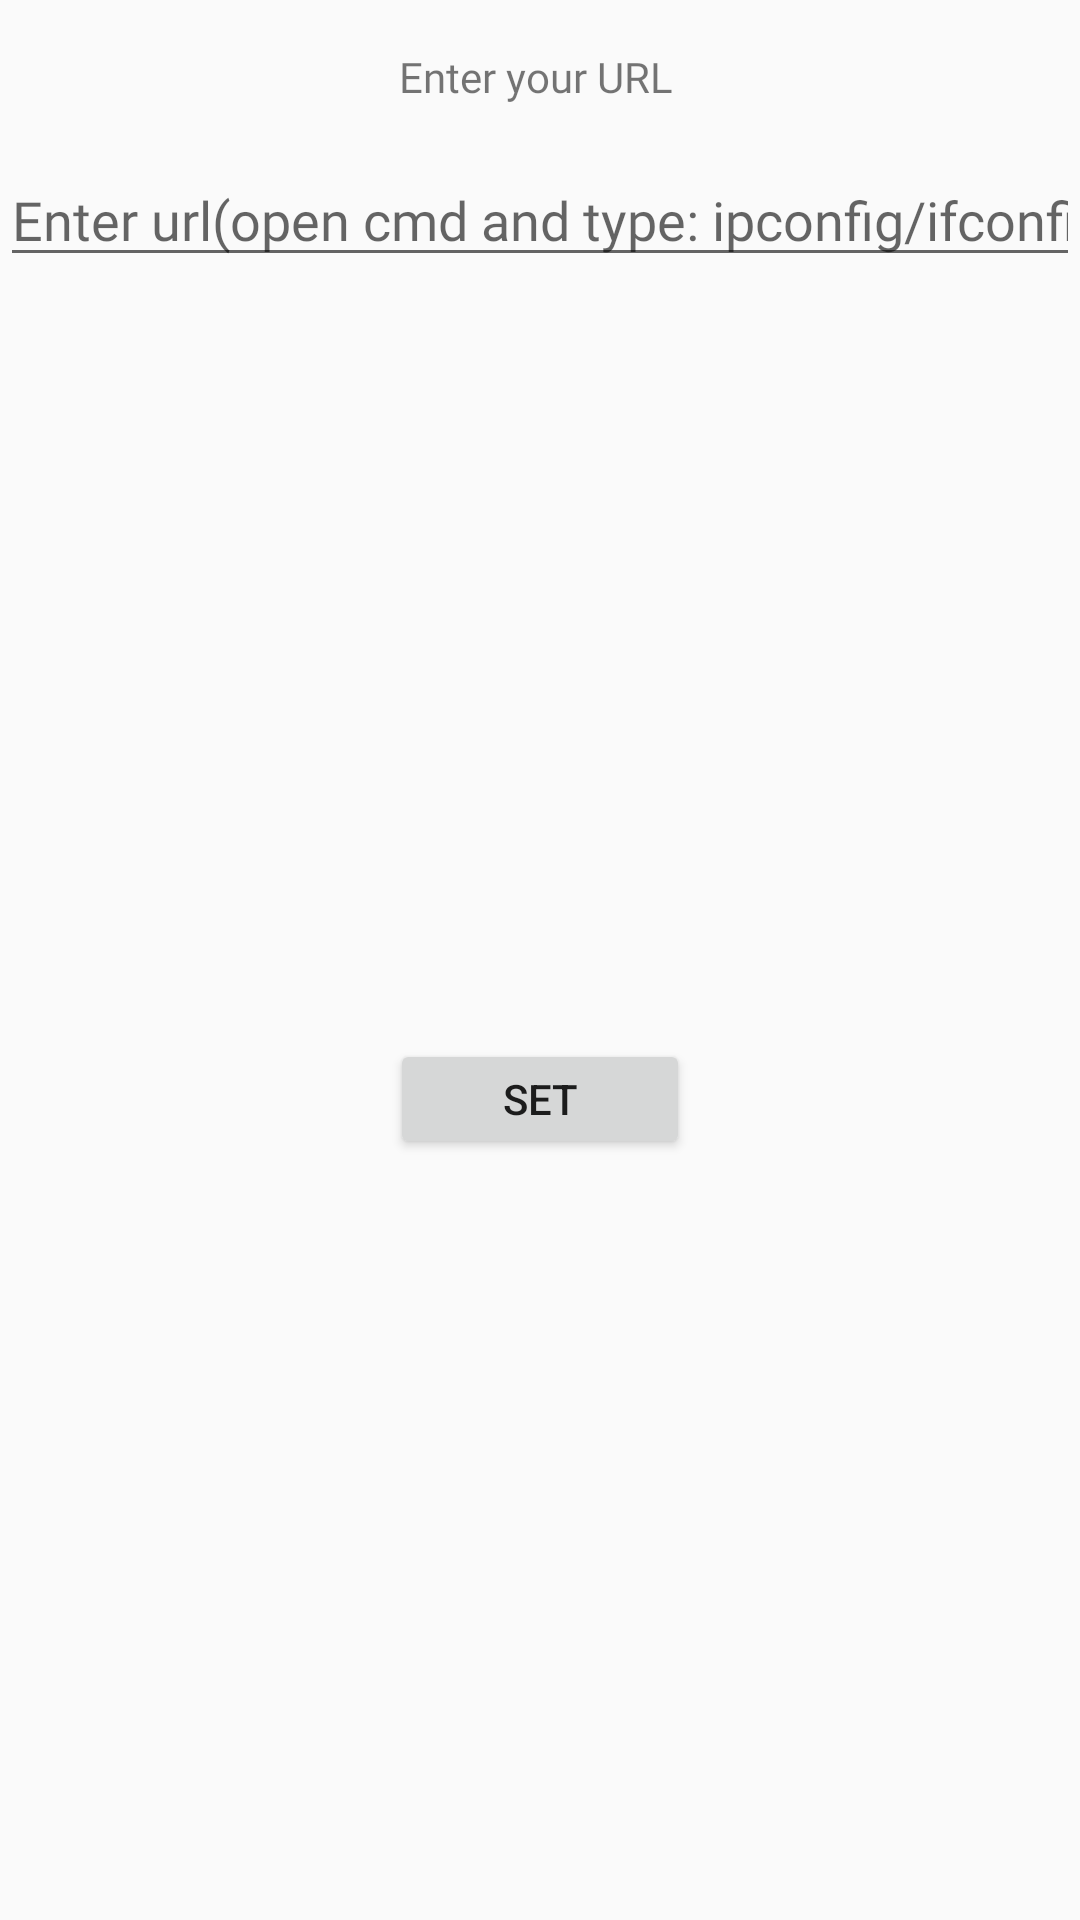

Here is an Android app screen rendered from its layout file. Give the layout XML and the strings, colors and styles it references.
<!-- AndroidManifest.xml: application theme AppTheme -->
<!-- res/layout/url_view.xml -->
<?xml version="1.0" encoding="utf-8"?>
<android.support.constraint.ConstraintLayout xmlns:android="http://schemas.android.com/apk/res/android"
    xmlns:app="http://schemas.android.com/apk/res-auto"
    xmlns:tools="http://schemas.android.com/tools"
    android:layout_width="match_parent"
    android:layout_height="wrap_content">

    <EditText
        android:id="@+id/url_input"
        android:layout_width="match_parent"
        android:layout_height="wrap_content"
        android:layout_marginTop="16dp"
        android:ems="10"
        android:fontFamily="@font/arsenal"
        android:hint="Enter url(open cmd and type: ipconfig/ifconfig)"
        android:inputType="textPersonName"
        app:layout_constraintEnd_toEndOf="parent"
        app:layout_constraintHorizontal_bias="0.0"
        app:layout_constraintStart_toStartOf="parent"
        app:layout_constraintTop_toBottomOf="@+id/head" />

    <TextView
        android:id="@+id/head"
        android:layout_width="wrap_content"
        android:layout_height="wrap_content"
        android:layout_marginTop="16dp"
        android:fontFamily="@font/biryani_semibold"
        android:text="Enter your URL "
        app:layout_constraintEnd_toEndOf="parent"
        app:layout_constraintHorizontal_bias="0.501"
        app:layout_constraintStart_toStartOf="parent"
        app:layout_constraintTop_toTopOf="parent" />

    <Button
        android:id="@+id/button2"
        android:layout_width="100dp"
        android:layout_height="40dp"
        android:layout_marginTop="8dp"
        android:layout_marginBottom="8dp"
        android:text="Set"
        app:layout_constraintBottom_toBottomOf="parent"
        app:layout_constraintEnd_toEndOf="parent"
        app:layout_constraintHorizontal_bias="0.5"
        app:layout_constraintStart_toStartOf="parent"
        app:layout_constraintTop_toBottomOf="@+id/url_input" />
</android.support.constraint.ConstraintLayout>
<!-- resources referenced by this layout -->
<resources>
  <style name="AppTheme" parent="Theme.AppCompat.Light.NoActionBar">
          
          <item name="colorPrimary">#1e2535</item>
          <item name="colorPrimaryDark">#1e2535</item>
          <item name="colorAccent">#4eb175</item>
      </style>
</resources>
